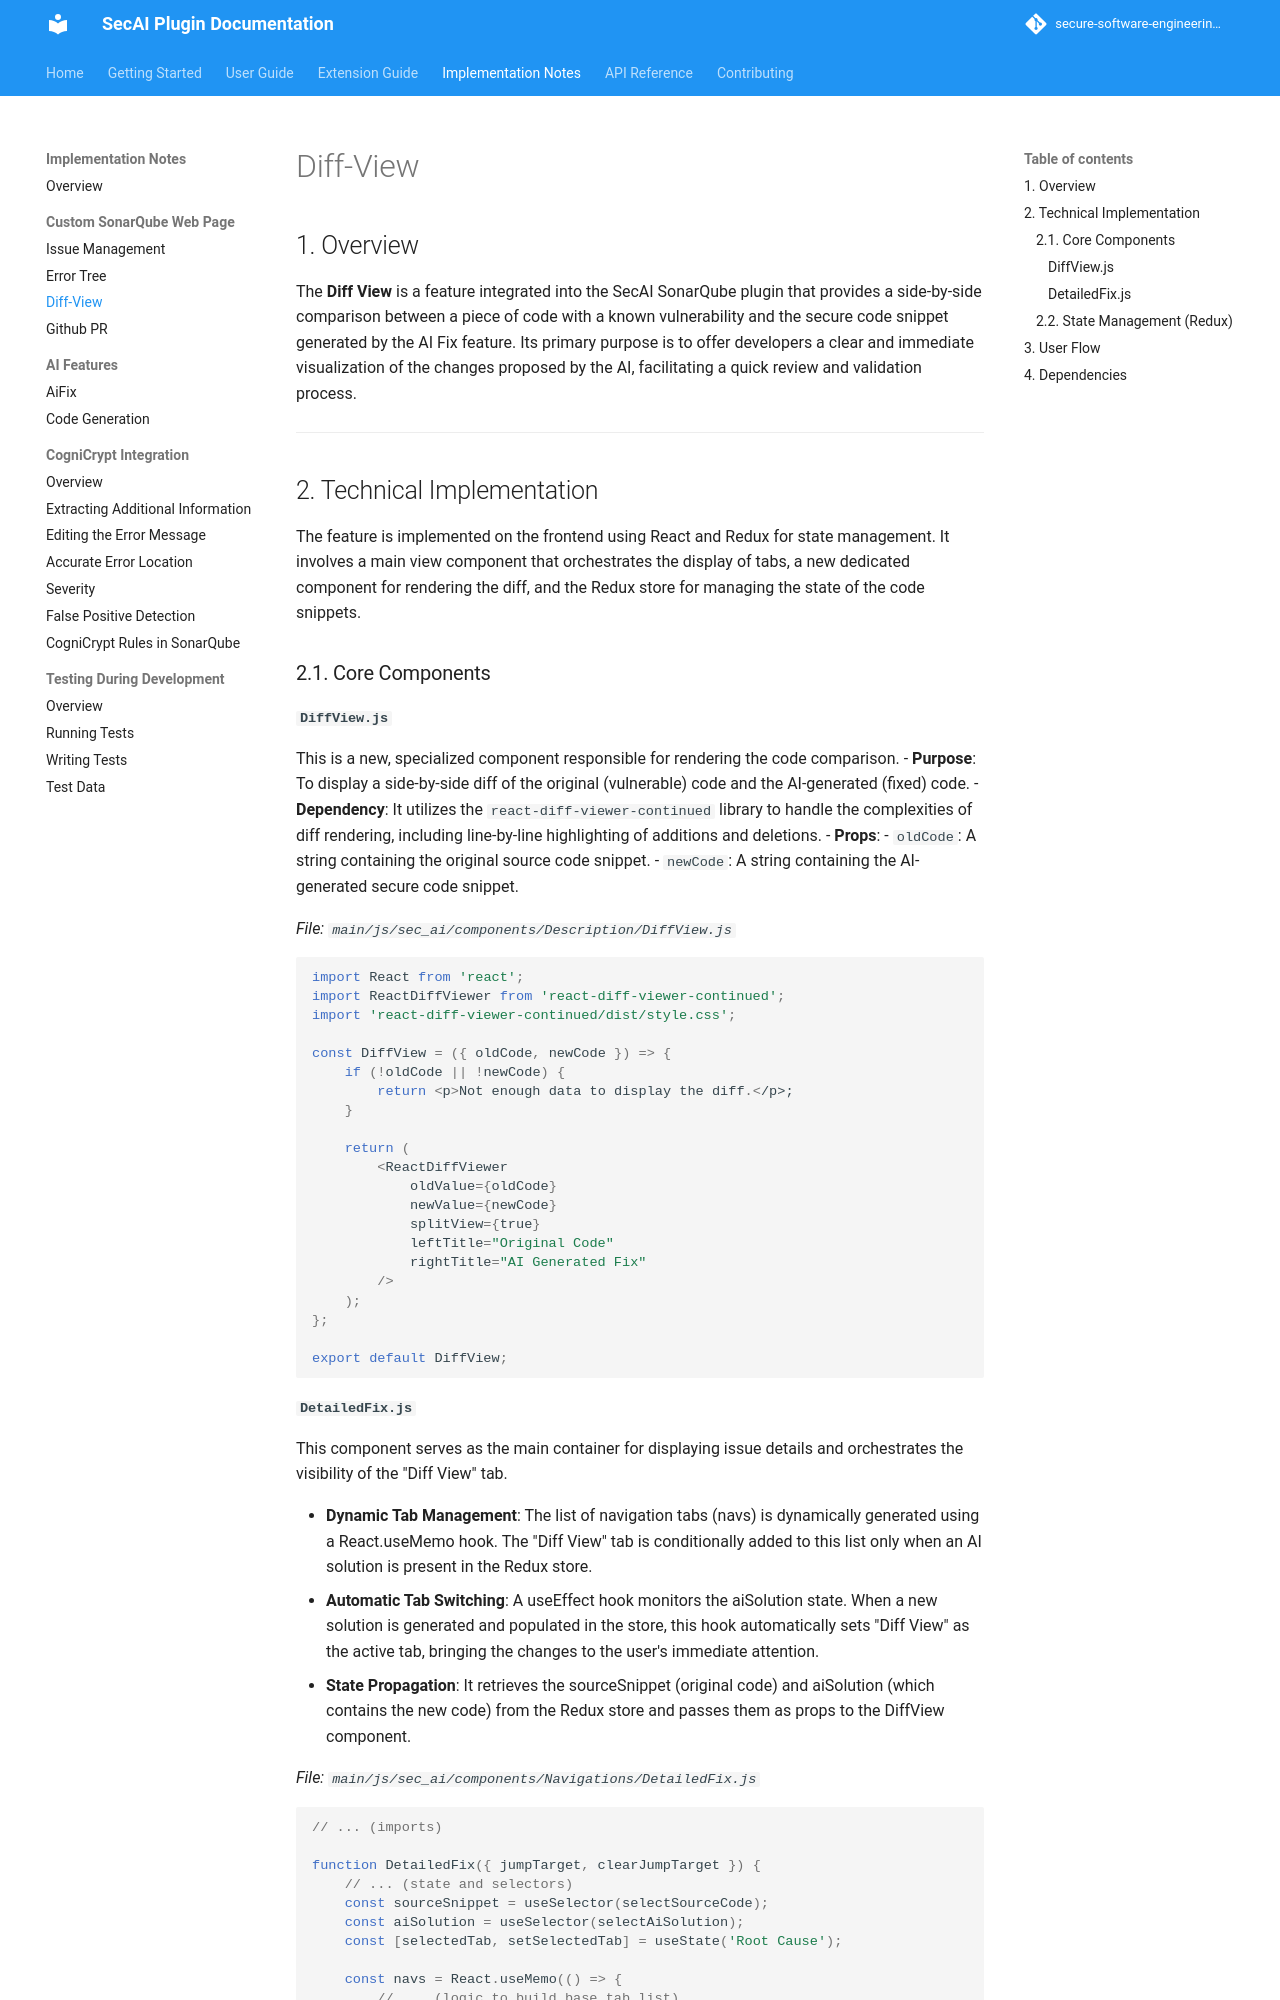

repository: secure-software-engineering/CogniCryptSQPlugin · page: pr-11/implementation-notes/diff-view.html · generator: mkdocs

## 1. Overview

The **Diff View** is a feature integrated into the SecAI SonarQube plugin that provides a side-by-side comparison between a piece of code with a known vulnerability and the secure code snippet generated by the AI Fix feature. Its primary purpose is to offer developers a clear and immediate visualization of the changes proposed by the AI, facilitating a quick review and validation process.

---

## 2. Technical Implementation

The feature is implemented on the frontend using React and Redux for state management. It involves a main view component that orchestrates the display of tabs, a new dedicated component for rendering the diff, and the Redux store for managing the state of the code snippets.

### 2.1. Core Components

#### `DiffView.js`
This is a new, specialized component responsible for rendering the code comparison.
- **Purpose**: To display a side-by-side diff of the original (vulnerable) code and the AI-generated (fixed) code.
- **Dependency**: It utilizes the `react-diff-viewer-continued` library to handle the complexities of diff rendering, including line-by-line highlighting of additions and deletions.
- **Props**:
    - `oldCode`: A string containing the original source code snippet.
    - `newCode`: A string containing the AI-generated secure code snippet.

*File: `main/js/sec_ai/components/Description/DiffView.js`*
```javascript
import React from 'react';
import ReactDiffViewer from 'react-diff-viewer-continued';
import 'react-diff-viewer-continued/dist/style.css';

const DiffView = ({ oldCode, newCode }) => {
    if (!oldCode || !newCode) {
        return <p>Not enough data to display the diff.</p>;
    }

    return (
        <ReactDiffViewer
            oldValue={oldCode}
            newValue={newCode}
            splitView={true}
            leftTitle="Original Code"
            rightTitle="AI Generated Fix"
        />
    );
};

export default DiffView;
```
